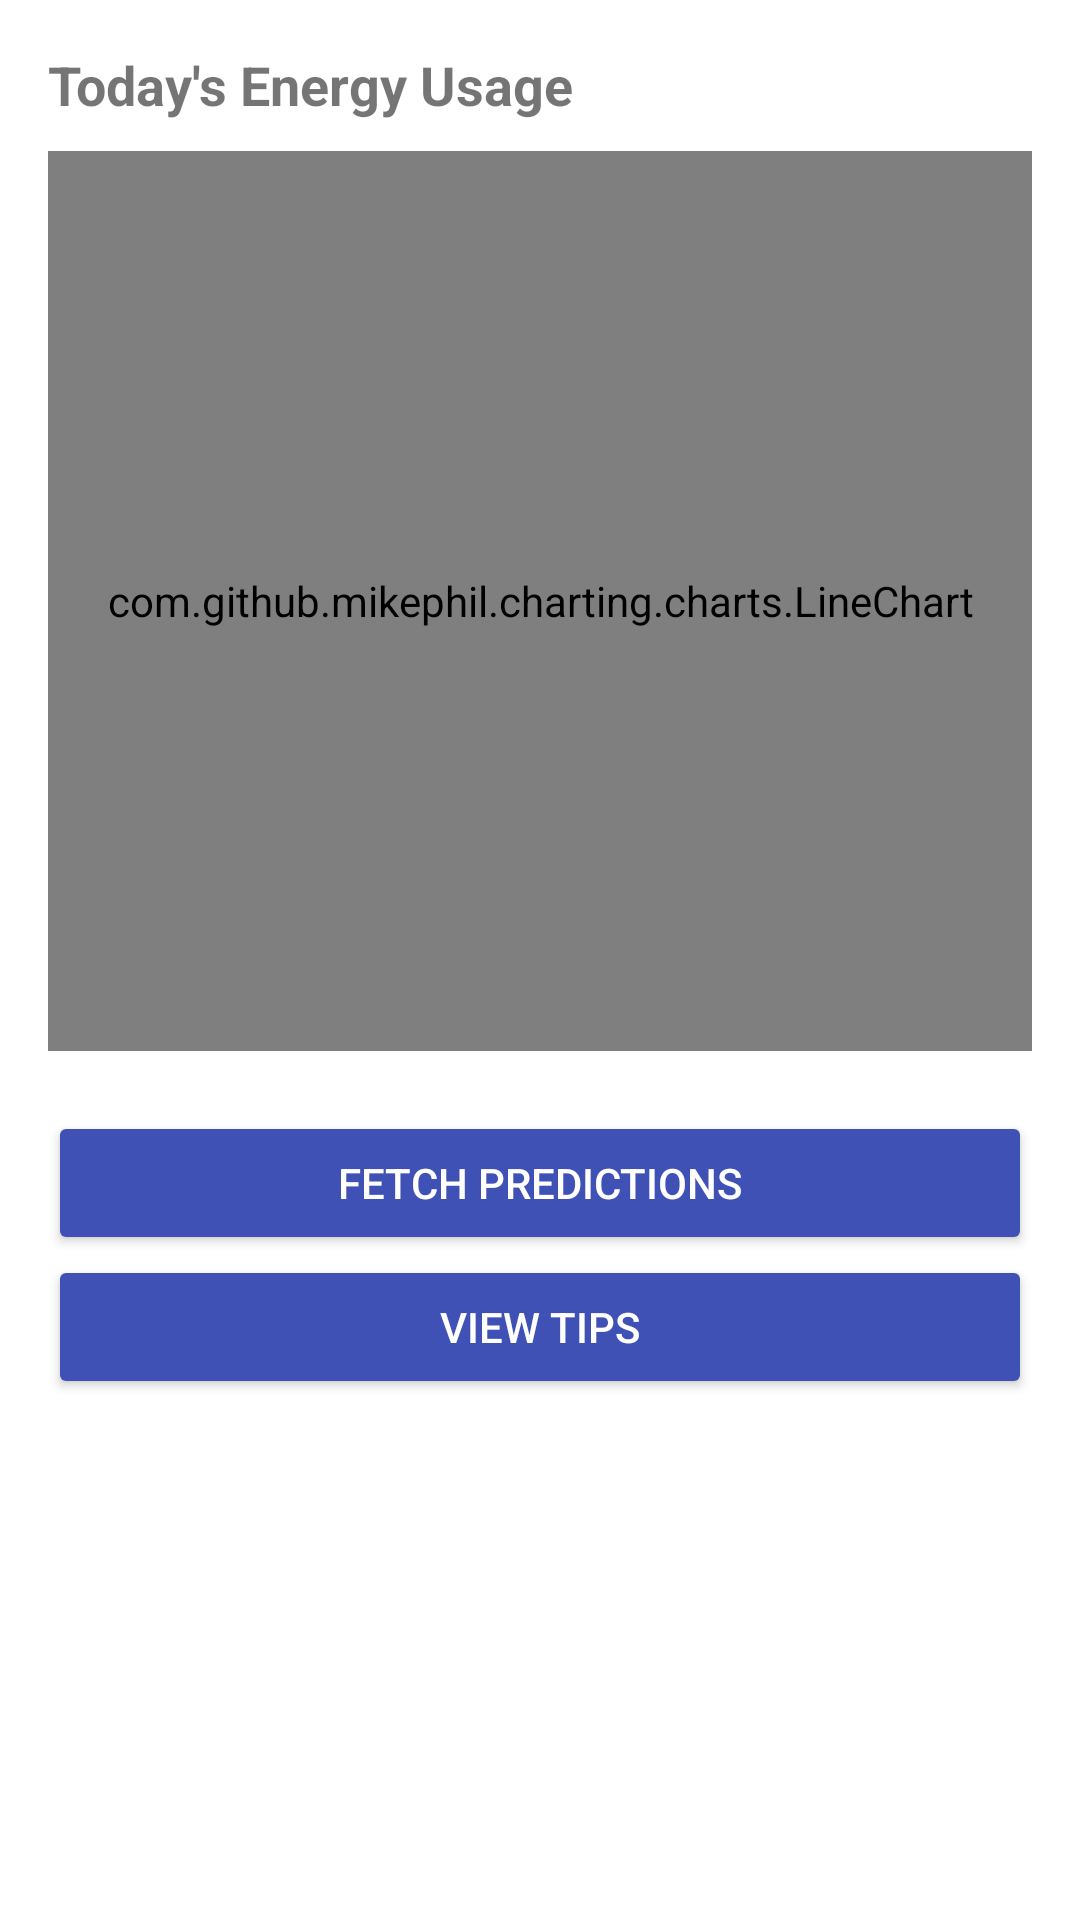

Layout XML and referenced resources for this Android screen:
<!-- AndroidManifest.xml: application theme Theme.EnergyPredictionApp -->
<!-- res/layout/activity_main.xml -->
<LinearLayout
    xmlns:android="http://schemas.android.com/apk/res/android"
    xmlns:tools="http://schemas.android.com/tools"
    android:layout_width="match_parent"
    android:layout_height="match_parent"
    android:orientation="vertical"
    android:padding="16dp">

    <TextView
        android:id="@+id/tvEnergyUsage"
        android:layout_width="wrap_content"
        android:layout_height="wrap_content"
        android:text="Today's Energy Usage"
        android:textSize="18sp"
        android:layout_marginBottom="10dp"
        android:textStyle="bold" />

    <com.github.mikephil.charting.charts.LineChart
        android:id="@+id/lineChart"
        android:layout_width="match_parent"
        android:layout_height="300dp"
        android:layout_marginBottom="20dp"/>

    <Button
        android:id="@+id/btnFetchData"
        android:layout_width="match_parent"
        android:layout_height="wrap_content"
        android:text="Fetch Predictions"
        android:backgroundTint="#3F51B5"
        android:textColor="#FFFFFF" />

    <Button
        android:id="@+id/btnViewTips"
        android:layout_width="match_parent"
        android:layout_height="wrap_content"
        android:text="View Tips"
        android:backgroundTint="#3F51B5"
        android:textColor="#FFFFFF" />

</LinearLayout>
<!-- resources referenced by this layout -->
<resources>
  <style name="Theme.EnergyPredictionApp" parent="Theme.MaterialComponents.DayNight.DarkActionBar">
          
          <item name="colorPrimary">@color/purple_500</item>
          <item name="colorPrimaryVariant">@color/purple_700</item>
          <item name="colorOnPrimary">@color/white</item>
          
          <item name="colorSecondary">@color/teal_200</item>
          <item name="colorSecondaryVariant">@color/teal_700</item>
          <item name="colorOnSecondary">@color/black</item>
          
          <item name="android:statusBarColor">?attr/colorPrimaryVariant</item>
          
      </style>
  <!-- not gathered from this repository: default colours our renderer supplied (Android Studio template values) -->
  <color name="purple_500">#FF6200EE</color>
  <color name="purple_700">#FF3700B3</color>
  <color name="teal_200">#FF03DAC5</color>
  <color name="teal_700">#FF018786</color>
  <color name="black">#FF000000</color>
  <color name="white">#FFFFFFFF</color>
</resources>
